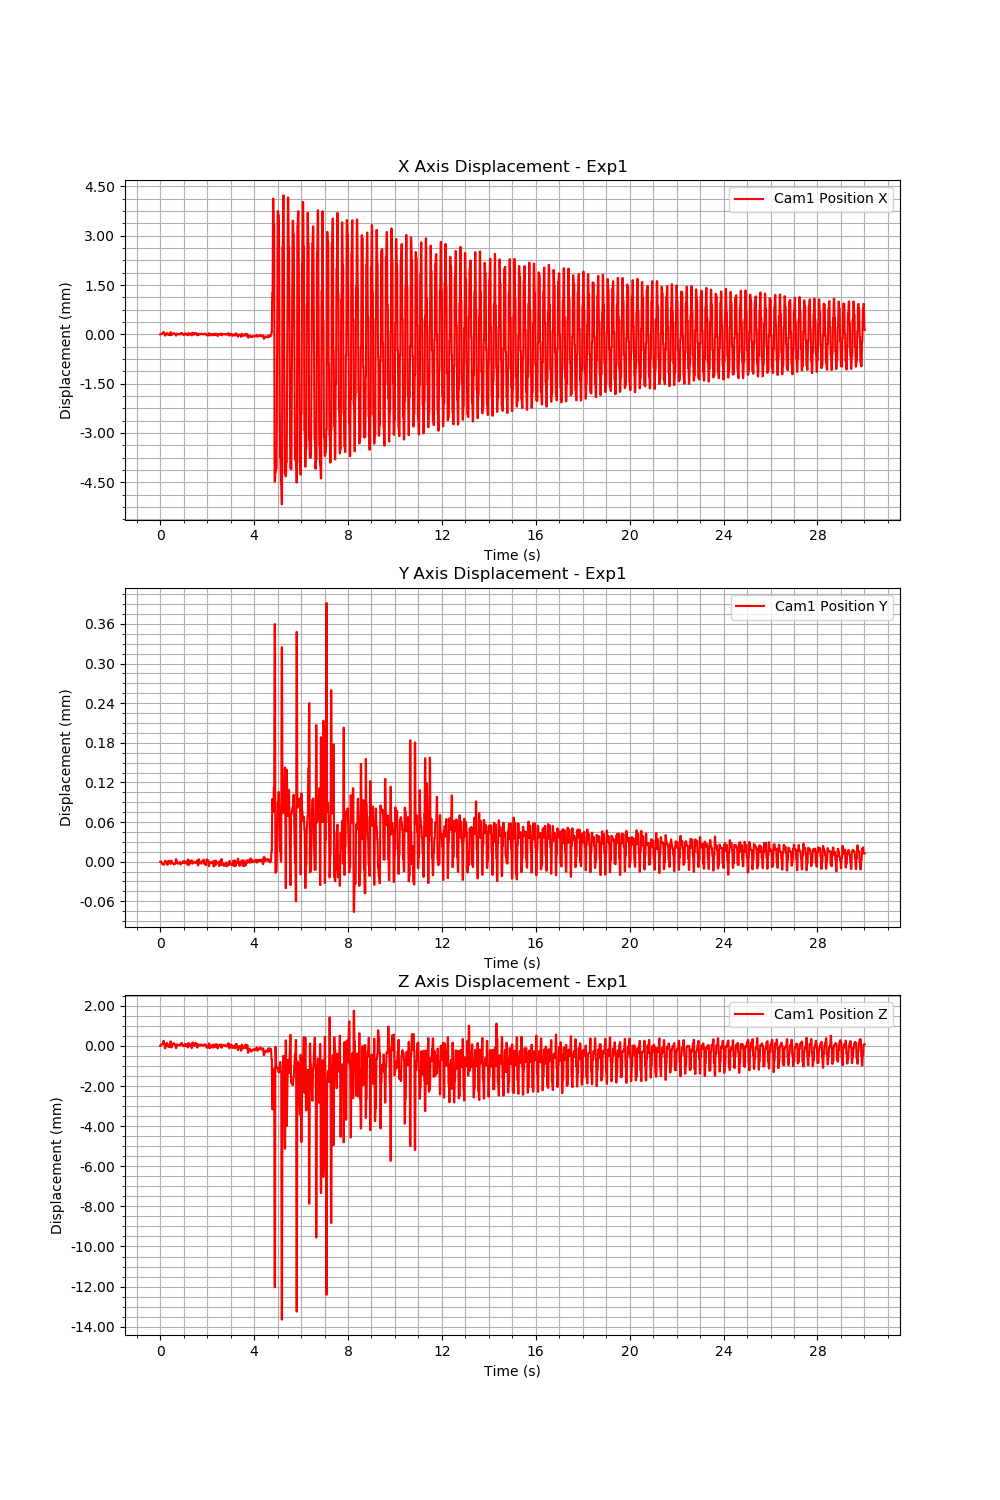

Values plotted in this chart, from the file beside it:
Time (s), Cam1 Fiducial ID, Cam1 Position X, Cam1 Position Y, Cam1 Position Z, Cam1 Rotation X, Cam1 Rotation Y, Cam1 Rotation Z, Cam1 Rotation W
1721049366, 9, 0.1412, -0.01163, 0.4796, 0.001012, -0.1303, 0.006664, 0.9914
1721049366, 9, 0.1412, -0.01163, 0.4796, 0.001012, -0.1303, 0.006664, 0.9914
1721049366, 9, 0.1412, -0.01163, 0.4797, 0.0007987, -0.1315, 0.006437, 0.9913
1721049366, 9, 0.1412, -0.01163, 0.4797, 0.0007987, -0.1315, 0.006437, 0.9913
1721049366, 9, 0.1412, -0.01163, 0.4797, 0.000919, -0.131, 0.006036, 0.9914
1721049366, 9, 0.1412, -0.01163, 0.4797, 0.000919, -0.131, 0.006036, 0.9914
1721049366, 9, 0.1412, -0.01163, 0.4797, 0.000799, -0.1305, 0.006837, 0.9914
1721049366, 9, 0.1412, -0.01163, 0.4797, 0.000799, -0.1305, 0.006837, 0.9914
1721049366, 9, 0.1412, -0.01163, 0.4799, 0.0008371, -0.1302, 0.007383, 0.9915
1721049366, 9, 0.1412, -0.01163, 0.4799, 0.0008371, -0.1302, 0.007383, 0.9915
1721049366, 9, 0.1412, -0.01163, 0.4797, 0.0008394, -0.1311, 0.006172, 0.9914
1721049366, 9, 0.1412, -0.01163, 0.4797, 0.0008394, -0.1311, 0.006172, 0.9914
1721049366, 9, 0.1411, -0.01163, 0.4795, 0.0008755, -0.1316, 0.006004, 0.9913
1721049366, 9, 0.1411, -0.01163, 0.4795, 0.0008755, -0.1316, 0.006004, 0.9913
1721049366, 9, 0.1412, -0.01163, 0.4796, 0.0008808, -0.1309, 0.006809, 0.9914
1721049366, 9, 0.1412, -0.01163, 0.4796, 0.0008808, -0.1309, 0.006809, 0.9914
1721049366, 9, 0.1412, -0.01163, 0.4798, 0.0009706, -0.1304, 0.006863, 0.9914
1721049367, 9, 0.1412, -0.01163, 0.4798, 0.0009706, -0.1304, 0.006863, 0.9914
1721049367, 9, 0.1412, -0.01163, 0.4797, 0.0008, -0.1306, 0.006402, 0.9914
1721049367, 9, 0.1412, -0.01163, 0.4797, 0.0008, -0.1306, 0.006402, 0.9914
1721049367, 9, 0.1412, -0.01163, 0.4796, 0.0008862, -0.1315, 0.006272, 0.9913
1721049367, 9, 0.1412, -0.01163, 0.4796, 0.0008862, -0.1315, 0.006272, 0.9913
1721049367, 9, 0.1412, -0.01163, 0.4797, 0.0007915, -0.1309, 0.006544, 0.9914
1721049367, 9, 0.1412, -0.01163, 0.4797, 0.0007915, -0.1309, 0.006544, 0.9914
1721049367, 9, 0.1411, -0.01163, 0.4796, 0.0008144, -0.1314, 0.006797, 0.9913
1721049367, 9, 0.1411, -0.01163, 0.4796, 0.0008144, -0.1314, 0.006797, 0.9913
1721049367, 9, 0.1412, -0.01163, 0.4798, 0.0006518, -0.1293, 0.00621, 0.9916
1721049367, 9, 0.1412, -0.01163, 0.4798, 0.0006518, -0.1293, 0.00621, 0.9916
1721049367, 9, 0.1411, -0.01163, 0.4795, 0.001013, -0.1307, 0.007201, 0.9914
1721049367, 9, 0.1411, -0.01163, 0.4795, 0.001013, -0.1307, 0.007201, 0.9914
1721049367, 9, 0.1412, -0.01163, 0.4796, 0.0007388, -0.1308, 0.007324, 0.9914
1721049367, 9, 0.1412, -0.01163, 0.4796, 0.0007388, -0.1308, 0.007324, 0.9914
1721049367, 9, 0.1412, -0.01163, 0.4797, 0.0008227, -0.1304, 0.007093, 0.9914
1721049367, 9, 0.1412, -0.01163, 0.4797, 0.0008227, -0.1304, 0.007093, 0.9914
1721049367, 9, 0.1412, -0.01163, 0.4798, 0.0007809, -0.1305, 0.0069, 0.9914
1721049367, 9, 0.1412, -0.01163, 0.4798, 0.0007809, -0.1305, 0.0069, 0.9914
1721049367, 9, 0.1412, -0.01163, 0.4797, 0.0008784, -0.1309, 0.006858, 0.9914
1721049367, 9, 0.1412, -0.01163, 0.4797, 0.0008784, -0.1309, 0.006858, 0.9914
1721049367, 9, 0.1412, -0.01163, 0.4797, 0.0008714, -0.1306, 0.006699, 0.9914
1721049367, 9, 0.1412, -0.01163, 0.4797, 0.0008714, -0.1306, 0.006699, 0.9914
1721049367, 9, 0.1411, -0.01162, 0.4795, 0.0008346, -0.1318, 0.006856, 0.9912
1721049367, 9, 0.1411, -0.01162, 0.4795, 0.0008346, -0.1318, 0.006856, 0.9912
1721049367, 9, 0.1412, -0.01163, 0.4797, 0.0009091, -0.1303, 0.007314, 0.9914
1721049367, 9, 0.1412, -0.01163, 0.4797, 0.0009091, -0.1303, 0.007314, 0.9914
1721049367, 9, 0.1412, -0.01163, 0.4796, 0.0009002, -0.1316, 0.006374, 0.9913
1721049367, 9, 0.1412, -0.01163, 0.4796, 0.0009002, -0.1316, 0.006374, 0.9913
1721049367, 9, 0.1412, -0.01163, 0.4796, 0.0009274, -0.1312, 0.007702, 0.9913
1721049367, 9, 0.1412, -0.01163, 0.4796, 0.0009274, -0.1312, 0.007702, 0.9913
1721049367, 9, 0.1412, -0.01163, 0.4797, 0.0007583, -0.1305, 0.00653, 0.9914
1721049367, 9, 0.1412, -0.01163, 0.4797, 0.0007583, -0.1305, 0.00653, 0.9914
1721049367, 9, 0.1412, -0.01163, 0.4796, 0.0008027, -0.131, 0.006615, 0.9914
1721049367, 9, 0.1412, -0.01163, 0.4796, 0.0008027, -0.131, 0.006615, 0.9914
1721049367, 9, 0.1412, -0.01163, 0.4797, 0.0007766, -0.1299, 0.006596, 0.9915
1721049367, 9, 0.1412, -0.01163, 0.4797, 0.0007766, -0.1299, 0.006596, 0.9915
1721049367, 9, 0.1412, -0.01163, 0.4798, 0.0006779, -0.1303, 0.006771, 0.9915
1721049367, 9, 0.1412, -0.01163, 0.4798, 0.0006779, -0.1303, 0.006771, 0.9915
1721049367, 9, 0.1412, -0.01163, 0.4797, 0.0009354, -0.1304, 0.006477, 0.9914
1721049367, 9, 0.1412, -0.01163, 0.4797, 0.0009354, -0.1304, 0.006477, 0.9914
1721049367, 9, 0.1412, -0.01163, 0.4796, 0.0009331, -0.1321, 0.006044, 0.9912
1721049367, 9, 0.1412, -0.01163, 0.4796, 0.0009331, -0.1321, 0.006044, 0.9912
... 1,716 more rows
